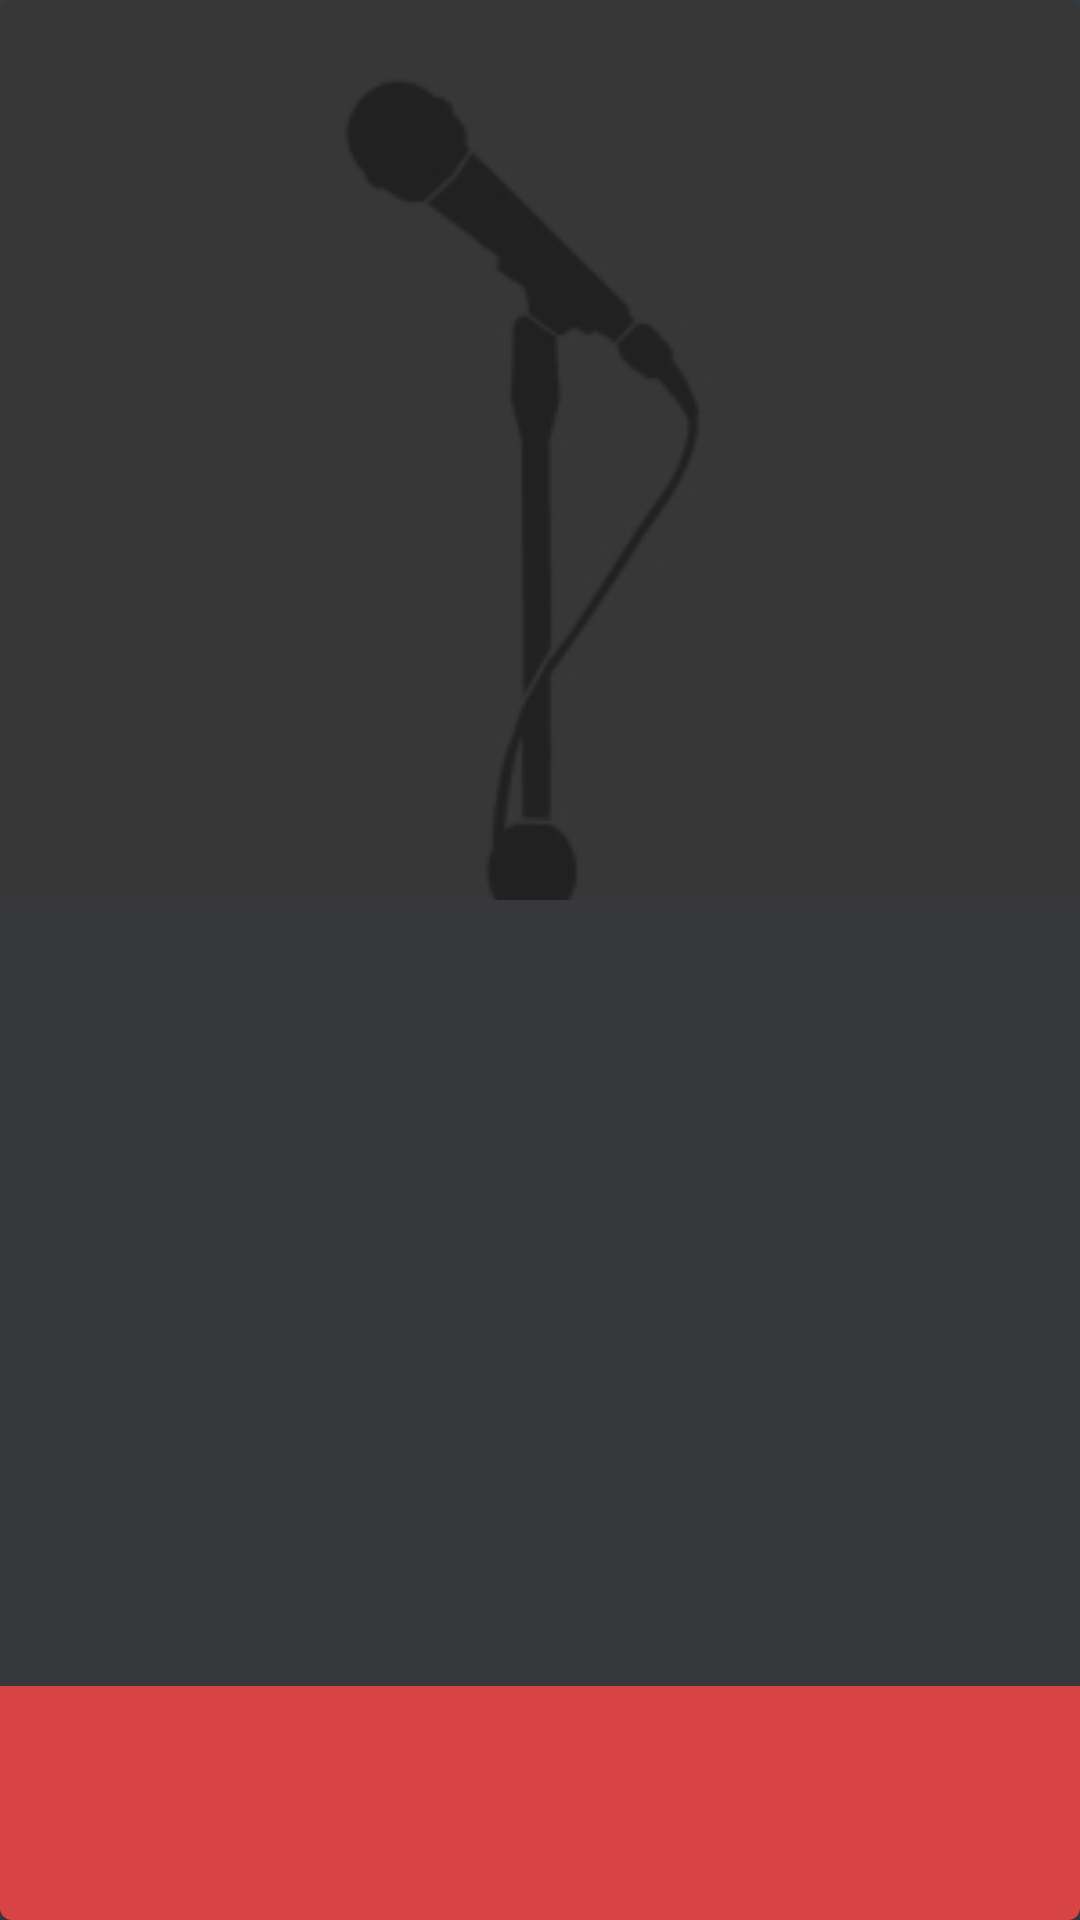

Layout XML and referenced resources for this Android screen:
<!-- AndroidManifest.xml: application theme AppTheme -->
<!-- res/layout/artist_grid_item.xml -->
<?xml version="1.0" encoding="utf-8"?>
<android.support.v7.widget.CardView xmlns:android="http://schemas.android.com/apk/res/android"
    xmlns:app="http://schemas.android.com/apk/res-auto"
    android:layout_width="@dimen/artist_item_width"
    android:layout_height="@dimen/artist_item_height"
    android:orientation="vertical"
    app:cardBackgroundColor="@color/primary_dark"
    app:cardCornerRadius="4dp"
    app:cardElevation="4dp">

    <ImageView
        android:id="@+id/artist_img"
        android:layout_width="match_parent"
        android:layout_height="wrap_content"
        android:scaleType="centerCrop"
        android:src="@drawable/artist_placeholder" />


    <TextView
        android:id="@+id/artist_name"
        android:layout_width="match_parent"
        android:layout_height="@dimen/artist_data_box"
        android:layout_gravity="bottom"
        android:background="@drawable/background_artist_name"
        android:clickable="true"
        android:gravity="center"
        android:maxLines="2"
        android:textColor="@color/text"
        android:textStyle="bold" />


</android.support.v7.widget.CardView>
<!-- resources referenced by this layout -->
<resources>
  <color name="primary_dark">#37383C</color>
  <color name="text">#ffeeeeee</color>
  <dimen name="artist_data_box">78dp</dimen>
  <dimen name="artist_item_height">192dp</dimen>
  <dimen name="artist_item_width">172dp</dimen>
  <!-- drawable artist_placeholder: jpg bitmap (drawable, 7270 bytes) -->
  <!-- drawable background_artist_name (drawable) -->
  <?xml version="1.0" encoding="utf-8"?>
  <selector xmlns:android="http://schemas.android.com/apk/res/android">
  
      <item android:state_pressed="true">
          <shape>
              <solid android:color="@color/accent_transparency"/>
          </shape>
      </item>
  
      <item>
          <shape>
              <solid android:color="@color/accent_transparency_dark"/>
          </shape>
      </item>
  
  </selector>
  <style name="AppTheme" parent="Theme.AppCompat.Light.DarkActionBar">
          <item name="colorPrimary">@color/primary</item>
          <item name="colorPrimaryDark">@color/primary_dark</item>
          <item name="colorAccent">@color/accent</item>
          <item name="android:windowBackground">@color/window_background</item>
          <item name="android:textColorPrimary">@color/text</item>
          <item name="android:textColorSecondary">@color/text_secondary</item>
      </style>
  <color name="accent_transparency">#cdff4646</color>
  <color name="accent_transparency_dark">#cd4d1d1d</color>
  <color name="primary">#393E42</color>
  <color name="accent">#FF4646</color>
  <color name="window_background">#394046</color>
  <color name="text_secondary">#B6B6B6</color>
</resources>
